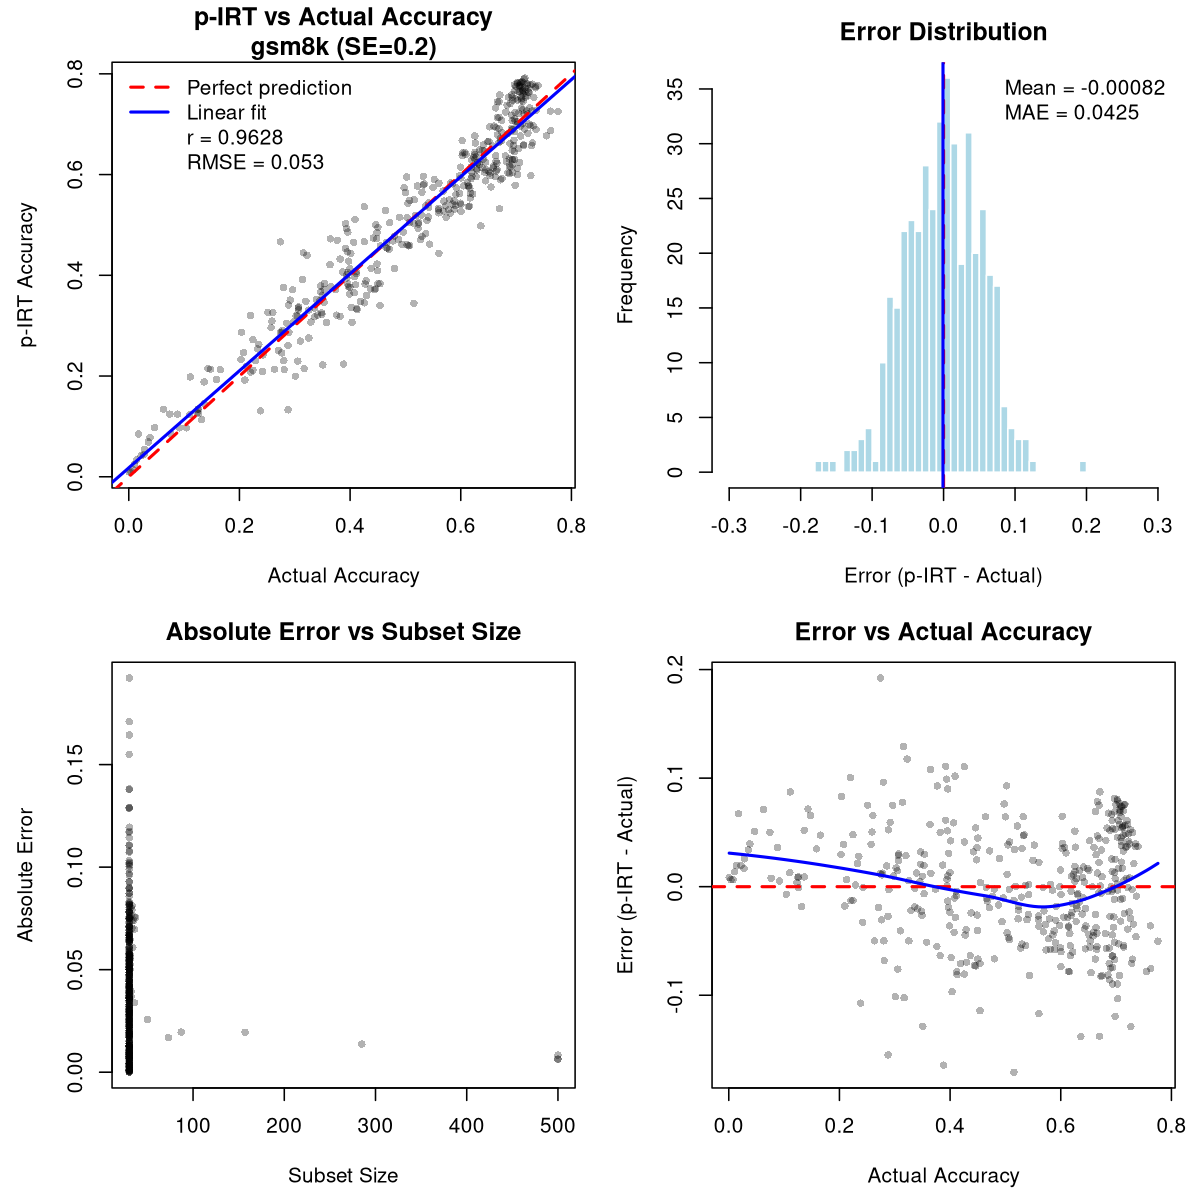

Data behind this chart, as committed beside it:
model, pirt_accuracy, theta, n_subset_items, n_all_items, avg_observed, avg_predicted, actual_accuracy, n_items, error, abs_error, squared_error
01-ai/Yi-34B-Chat, 0.4399, -0.3617, 30, 1306, 0.4, 0.4408, 0.3224, 1306, 0.1175, 0.1175, 0.01381
01-ai/Yi-9B, 0.4616, -0.2767, 30, 1306, 0.5, 0.4606, 0.4939, 1306, -0.03232, 0.03232, 0.001045
01-ai/Yi-9B-200K, 0.4136, -0.4666, 30, 1306, 0.5, 0.4115, 0.4801, 1306, -0.06653, 0.06653, 0.004426
8xqmff94/slm, 0.5739, 0.207, 30, 1306, 0.6333, 0.5725, 0.4977, 1306, 0.0762, 0.0762, 0.005807
922CA/Llama-3-monika-ddlc-11.5b-v1, 0.6069, 0.3614, 30, 1306, 0.6, 0.607, 0.6646, 1306, -0.05775, 0.05775, 0.003336
AA051611/A0119, 0.5501, 0.09672, 30, 1306, 0.5667, 0.5497, 0.5796, 1306, -0.02957, 0.02957, 0.0008744
AA051612/A0124, 0.6134, 0.3938, 30, 1306, 0.5333, 0.6152, 0.6386, 1306, -0.02524, 0.02524, 0.0006369
aari1995/germeo-7b-laser, 0.4138, -0.4657, 30, 1306, 0.5, 0.4118, 0.438, 1306, -0.02418, 0.02418, 0.0005848
abacusai/MM-OV-bagel-DPO-34b-c1000-250, 0.663, 0.6648, 30, 1306, 0.6, 0.6644, 0.7297, 1306, -0.06675, 0.06675, 0.004455
abacusai/Slerp-CM-mist-dpo, 0.7721, 1.478, 30, 1306, 0.7333, 0.773, 0.7351, 1306, 0.037, 0.037, 0.001369
abacusai/Smaug-2-72B, 0.2238, -1.257, 30, 1306, 0.4333, 0.2189, 0.3882, 1306, -0.1644, 0.1644, 0.02704
abacusai/Smaug-Mixtral-v0.1, 0.5978, 0.3171, 30, 1306, 0.6, 0.5977, 0.7266, 1306, -0.1289, 0.1289, 0.01661
Abhaykoul/EMO-1B, 0.4663, -0.2562, 30, 1306, 0.5, 0.4655, 0.2741, 1306, 0.1922, 0.1922, 0.03695
abhishek/autotrain-mixtral-8x7b-orpo-v1, 0.5768, 0.217, 30, 1306, 0.6, 0.5763, 0.6141, 1306, -0.03728, 0.03728, 0.00139
abhishek/zephyr-beta-math, 0.5473, 0.08513, 30, 1306, 0.5667, 0.5468, 0.5697, 1306, -0.02241, 0.02241, 0.0005022
abhishekchohan/mistral-7B-forest-merge-v…, 0.5431, 0.06524, 30, 1306, 0.5333, 0.5433, 0.5046, 1306, 0.03847, 0.03847, 0.00148
abhishekchohan/mistral-7B-forest-v0.1, 0.3064, -0.8958, 30, 1306, 0.5333, 0.301, 0.3576, 1306, -0.05122, 0.05122, 0.002624
abideen/AlphaMonarch-daser, 0.7444, 1.226, 30, 1306, 0.7, 0.7454, 0.6692, 1306, 0.07515, 0.07515, 0.005648
abideen/Mistral-v2-orpo, 0.3762, -0.6148, 30, 1306, 0.4, 0.3757, 0.3997, 1306, -0.02347, 0.02347, 0.0005509
aboros98/merlin1.4, 0.5151, -0.05422, 30, 1306, 0.5, 0.5155, 0.4893, 1306, 0.02583, 0.02583, 0.0006671
aboros98/merlin1.5, 0.549, 0.09164, 30, 1306, 0.5667, 0.5485, 0.5077, 1306, 0.04131, 0.04131, 0.001706
adamo1139/Yi-34B-200K-AEZAKMI-RAW-2301-L…, 0.5328, 0.02175, 30, 1306, 0.5, 0.5335, 0.5597, 1306, -0.02696, 0.02696, 0.0007268
adowu/autocodit, 0.5842, 0.2527, 30, 1306, 0.5667, 0.5846, 0.6126, 1306, -0.02833, 0.02833, 0.0008027
aerdincdal/CBDDO-LLM-8B-Instruct-v0.1, 0.531, 0.01345, 30, 1306, 0.5333, 0.5309, 0.5888, 1306, -0.05782, 0.05782, 0.003344
AIGeekLabs/radiantloom-mixtral-8x7b-fusi…, 0.5086, -0.08315, 30, 1306, 0.5333, 0.508, 0.5391, 1306, -0.03044, 0.03044, 0.0009264
aiplanet/buddhi-128k-chat-7b, 0.4066, -0.4953, 30, 1306, 0.5667, 0.4028, 0.3867, 1306, 0.0199, 0.0199, 0.0003961
aivince/alpaca_mistral-7b-v0.2, 0.3596, -0.681, 30, 1306, 0.5, 0.3562, 0.3499, 1306, 0.009628, 0.009628, 9.26979120545843e-05
ajibawa-2023/Code-Mistral-7B, 0.6167, 0.4141, 30, 1306, 0.5667, 0.6179, 0.6876, 1306, -0.07085, 0.07085, 0.005019
ajibawa-2023/General-Stories-Mistral-7B, 0.6291, 0.4756, 30, 1306, 0.7, 0.6274, 0.6194, 1306, 0.009603, 0.009603, 9.22189587591364e-05
allenai/digital-socrates-13b, 0.3077, -0.8903, 30, 1306, 0.5333, 0.3024, 0.2979, 1306, 0.009802, 0.009802, 9.60723543791128e-05
allknowingroger/Lamma3merge2-15B-MoE, 0.6038, 0.3465, 30, 1306, 0.5333, 0.6055, 0.6853, 1306, -0.08145, 0.08145, 0.006634
allknowingroger/Neuralmaath-12B-MoE, 0.7532, 1.303, 30, 1306, 0.7333, 0.7537, 0.732, 1306, 0.02121, 0.02121, 0.00045
allknowingroger/StarlingMaxLimmy2-7B-sle…, 0.6852, 0.8009, 30, 1306, 0.6, 0.6872, 0.6968, 1306, -0.01162, 0.01162, 0.0001351
aloobun/CosmicBun-8B, 0.6616, 0.6567, 30, 1306, 0.6, 0.663, 0.6891, 1306, -0.02755, 0.02755, 0.0007591
aloobun/Cypher-7B, 0.6638, 0.6691, 30, 1306, 0.5667, 0.666, 0.6692, 1306, -0.005455, 0.005455, 2.97588902491971e-05
Alsebay/L3-test-2, 0.6578, 0.6327, 30, 1306, 0.6333, 0.6584, 0.7136, 1306, -0.05578, 0.05578, 0.003111
Alsebay/Lorge-2x7B-UAMM, 0.3756, -0.6177, 30, 1306, 0.4, 0.3751, 0.2795, 1306, 0.09617, 0.09617, 0.009248
alykassem/ds_diasum_md_mixtral, 0.4825, -0.1911, 30, 1306, 0.4667, 0.4828, 0.5368, 1306, -0.05429, 0.05429, 0.002948
amazingvince/Not-WizardLM-2-7B, 0.4739, -0.2261, 30, 1306, 0.6333, 0.4702, 0.4418, 1306, 0.0321, 0.0321, 0.00103
ammarali32/multi_verse_model, 0.7806, 1.564, 34, 1306, 0.7059, 0.7826, 0.7198, 1306, 0.06083, 0.06083, 0.0037
amu/dpo-Qwen1.5-0.5B-Chat, 0.05402, -2.624, 50, 1306, 0.14, 0.05059, 0.02833, 1306, 0.02568, 0.02568, 0.0006597
andysalerno/openchat-nectar-0.4, 0.6885, 0.8225, 30, 1306, 0.6333, 0.6898, 0.693, 1306, -0.00446, 0.00446, 1.98924768318907e-05
antiven0m/reverie-7b, 0.6787, 0.758, 30, 1306, 0.6, 0.6806, 0.6662, 1306, 0.01257, 0.01257, 0.0001579
argilla/DistilabelBeagle14-7B, 0.4723, -0.2318, 30, 1306, 0.5, 0.4717, 0.3645, 1306, 0.1079, 0.1079, 0.01164
arlineka/Brunhilde-13b-v1, 0.2326, -1.217, 30, 1306, 0.4, 0.2286, 0.2029, 1306, 0.02968, 0.02968, 0.0008806
Aryanne/Westest-7B, 0.6932, 0.8514, 30, 1306, 0.6333, 0.6946, 0.6639, 1306, 0.02937, 0.02937, 0.0008624
Aspik101/StableBeluga-13B-instruct-PL-lo…, 0.1271, -1.82, 30, 1306, 0.3333, 0.1222, 0.1233, 1306, 0.003774, 0.003774, 1.42468022738732e-05
athirdpath/Iambe-20b-DARE-v2, 0.3347, -0.781, 30, 1306, 0.4667, 0.3316, 0.3361, 1306, -0.001473, 0.001473, 2.16929647815333e-06
AurelPx/NeuralPipe-7B-slerp, 0.7177, 1.019, 30, 1306, 0.6333, 0.7197, 0.6922, 1306, 0.02549, 0.02549, 0.0006497
automerger/Experiment29Pastiche-7B, 0.7752, 1.513, 31, 1306, 0.7097, 0.7768, 0.6998, 1306, 0.07539, 0.07539, 0.005683
automerger/Inex12Yamshadow-7B, 0.7777, 1.538, 33, 1306, 0.6667, 0.7806, 0.7075, 1306, 0.07022, 0.07022, 0.00493
automerger/ShadowYam-7B, 0.7665, 1.429, 30, 1306, 0.7333, 0.7673, 0.6975, 1306, 0.06896, 0.06896, 0.004755
automerger/YamShadow-7B, 0.7542, 1.313, 30, 1306, 0.7, 0.7555, 0.709, 1306, 0.04518, 0.04518, 0.002041
AwanLLM/Awanllm-Llama-3-8B-Cumulus-v0.2, 0.5373, 0.03946, 30, 1306, 0.5667, 0.5366, 0.6156, 1306, -0.07836, 0.07836, 0.00614
AwanLLM/Llama-3-8B-Cumulus-v0.1, 0.5362, 0.03571, 30, 1306, 0.5333, 0.5363, 0.6141, 1306, -0.07789, 0.07789, 0.006068
Azazelle/Sina-Loki-7b-Merge, 0.5195, -0.03598, 30, 1306, 0.5, 0.5199, 0.5291, 1306, -0.009639, 0.009639, 9.29102485997309e-05
Azazelle/xDAN-SlimOrca, 0.5817, 0.2412, 30, 1306, 0.6, 0.5812, 0.585, 1306, -0.003336, 0.003336, 1.11274442258604e-05
Azure99/blossom-v3-mistral-7b, 0.5046, -0.1006, 30, 1306, 0.5, 0.5047, 0.4717, 1306, 0.03296, 0.03296, 0.001086
bababababooey/mergekit-slerp-mntqhzv, 0.5774, 0.2203, 30, 1306, 0.5333, 0.5784, 0.5214, 1306, 0.05591, 0.05591, 0.003126
bardsai/jaskier-7b-dpo-v7.1, 0.7825, 1.588, 32, 1306, 0.7188, 0.7841, 0.706, 1306, 0.07657, 0.07657, 0.005863
... 360 more rows
